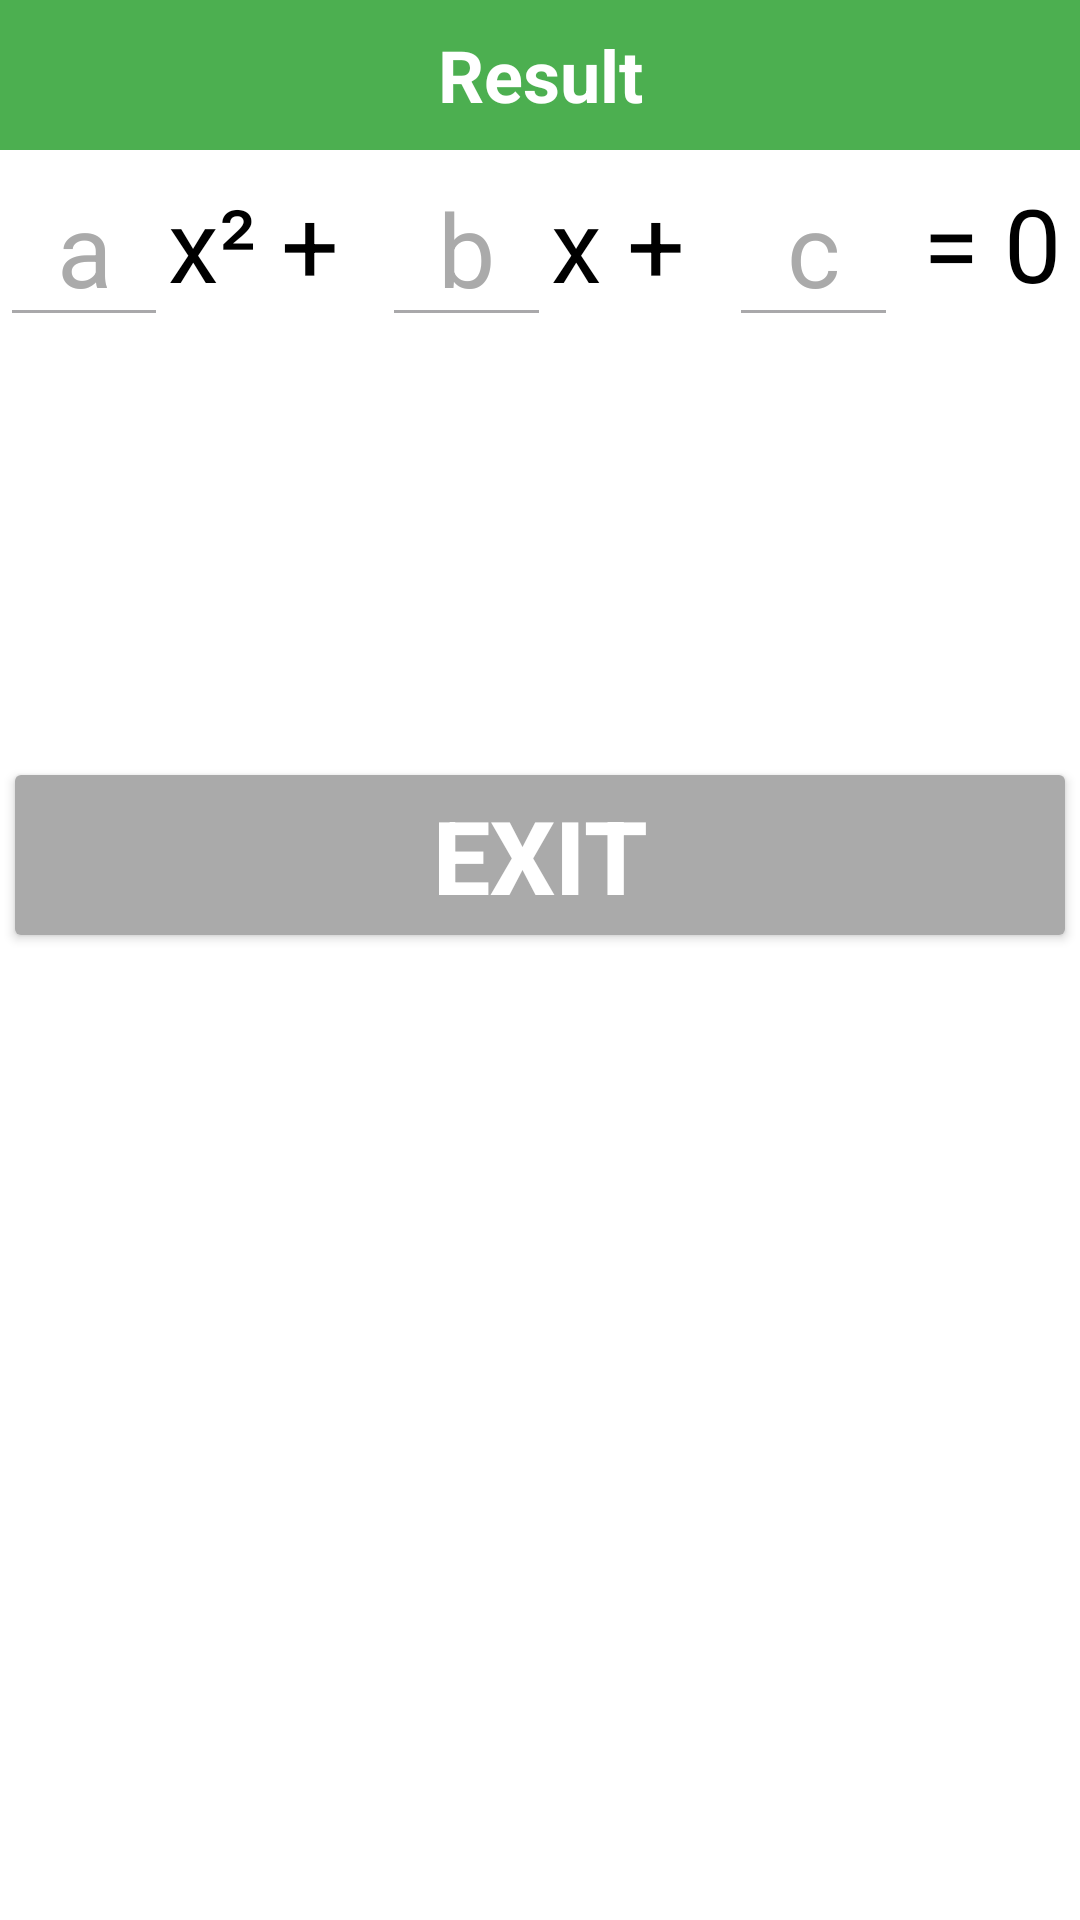

Reconstruct the res/layout file that produces this screen, plus the resources it refers to.
<!-- AndroidManifest.xml: application theme Theme.QuadSolver -->
<!-- res/layout/activity_result.xml -->
<?xml version="1.0" encoding="utf-8"?>
<androidx.constraintlayout.widget.ConstraintLayout xmlns:android="http://schemas.android.com/apk/res/android"
    xmlns:app="http://schemas.android.com/apk/res-auto"
    xmlns:tools="http://schemas.android.com/tools"
    android:id="@+id/result"
    android:layout_width="match_parent"
    android:layout_height="match_parent"
    android:background="@android:color/white">

    <TextView
        android:id="@+id/textView"
        android:layout_width="0dp"
        android:layout_height="50dp"
        android:background="#4CAF50"
        android:gravity="center_vertical"
        android:text="Result"
        android:textAlignment="center"
        android:textColor="#FFFFFF"
        android:textSize="24sp"
        android:textStyle="bold"
        app:layout_constraintEnd_toEndOf="parent"
        app:layout_constraintHorizontal_bias="0.5"
        app:layout_constraintStart_toStartOf="parent"
        app:layout_constraintTop_toTopOf="parent"
        tools:ignore="RtlCompat" />

    <LinearLayout
        android:id="@+id/linearLayout"
        android:layout_width="match_parent"
        android:layout_height="wrap_content"
        android:gravity="center"
        android:orientation="horizontal"
        app:layout_constraintEnd_toEndOf="parent"
        app:layout_constraintStart_toStartOf="parent"
        app:layout_constraintTop_toBottomOf="@+id/textView">

        
        <EditText
            android:id="@+id/input_a"
            android:layout_width="50dp"
            android:layout_height="wrap_content"
            android:layout_weight="1"
            android:enabled="false"
            android:gravity="center"
            android:hint="a"
            android:inputType="number|numberDecimal|numberSigned"
            android:textColor="@android:color/darker_gray"
            android:textColorHighlight="@android:color/darker_gray"
            android:textColorHint="@android:color/darker_gray"
            android:textColorLink="@android:color/darker_gray"
            android:textSize="34sp"
            android:visibility="visible" />

        
        <TextView
            android:layout_width="wrap_content"
            android:layout_height="wrap_content"
            android:layout_weight="1"
            android:text="x² + "
            android:textColor="@android:color/black"
            android:textSize="34dp" />

        
        <EditText
            android:id="@+id/input_b"
            android:layout_width="50dp"
            android:layout_height="wrap_content"
            android:layout_weight="1"
            android:enabled="false"
            android:gravity="center"
            android:hint="b"
            android:inputType="number|numberDecimal|numberSigned"
            android:textColor="@android:color/darker_gray"
            android:textColorHighlight="@android:color/darker_gray"
            android:textColorHint="@android:color/darker_gray"
            android:textColorLink="@android:color/darker_gray"
            android:textSize="34dp" />

        
        <TextView
            android:layout_width="wrap_content"
            android:layout_height="wrap_content"
            android:layout_weight="1"
            android:text="x + "
            android:textColor="@android:color/black"
            android:textSize="34dp" />

        
        <EditText
            android:id="@+id/input_c"
            android:layout_width="50dp"
            android:layout_height="wrap_content"
            android:layout_weight="1"
            android:enabled="false"
            android:gravity="center"
            android:hint="c"
            android:inputType="number|numberDecimal|numberSigned"
            android:textColor="@android:color/darker_gray"
            android:textColorHighlight="@android:color/darker_gray"
            android:textColorHint="@android:color/darker_gray"
            android:textColorLink="@android:color/darker_gray"
            android:textSize="34dp" />

        
        <TextView
            android:layout_width="wrap_content"
            android:layout_height="wrap_content"
            android:layout_weight="1"
            android:text=" = 0"
            android:textColor="@android:color/black"
            android:textSize="34dp" />
    </LinearLayout>

    <LinearLayout
        android:id="@+id/linearLayout2"
        android:layout_width="358dp"
        android:layout_height="wrap_content"
        android:orientation="horizontal"
        app:layout_constraintTop_toBottomOf="@+id/textView_x_fist"
        tools:ignore="MissingConstraints"
        tools:layout_editor_absoluteX="1dp">

    </LinearLayout>

    <TextView
        android:id="@+id/textView_description"
        android:layout_width="358dp"
        android:layout_height="wrap_content"
        android:textSize="34sp"
        app:layout_constraintEnd_toEndOf="parent"
        app:layout_constraintStart_toStartOf="parent"
        app:layout_constraintTop_toBottomOf="@+id/linearLayout" />

    <TextView
        android:id="@+id/textView_x_fist"
        android:layout_width="358dp"
        android:layout_height="wrap_content"
        android:textSize="34sp"
        app:layout_constraintEnd_toEndOf="parent"
        app:layout_constraintStart_toStartOf="parent"
        app:layout_constraintTop_toBottomOf="@id/textView_description" />

    <Button
        android:id="@+id/button_exit"
        android:layout_width="358dp"
        android:layout_height="wrap_content"
        android:layout_margin="4dp"
        android:layout_marginEnd="1dp"
        android:layout_weight="1"
        android:backgroundTint="@android:color/darker_gray"
        android:text="Exit"
        android:textColor="@android:color/white"
        android:textColorLink="#9C27B0"
        android:textSize="34sp"
        android:textStyle="bold"
        app:layout_constraintEnd_toEndOf="parent"
        app:layout_constraintStart_toStartOf="parent"
        app:layout_constraintTop_toBottomOf="@+id/textView_x_second" />

    <TextView
        android:id="@+id/textView_x_second"
        android:layout_width="358dp"
        android:layout_height="wrap_content"
        android:layout_marginStart="1dp"
        android:layout_marginEnd="1dp"
        android:textSize="34sp"
        app:layout_constraintEnd_toEndOf="parent"
        app:layout_constraintStart_toStartOf="parent"
        app:layout_constraintTop_toBottomOf="@+id/linearLayout2" />
</androidx.constraintlayout.widget.ConstraintLayout>
<!-- resources referenced by this layout -->
<resources>
  <style name="Theme.QuadSolver" parent="Base.Theme.QuadSolver" />
  <style name="Base.Theme.QuadSolver" parent="Theme.Material3.DayNight.NoActionBar">
          
          
      </style>
</resources>
